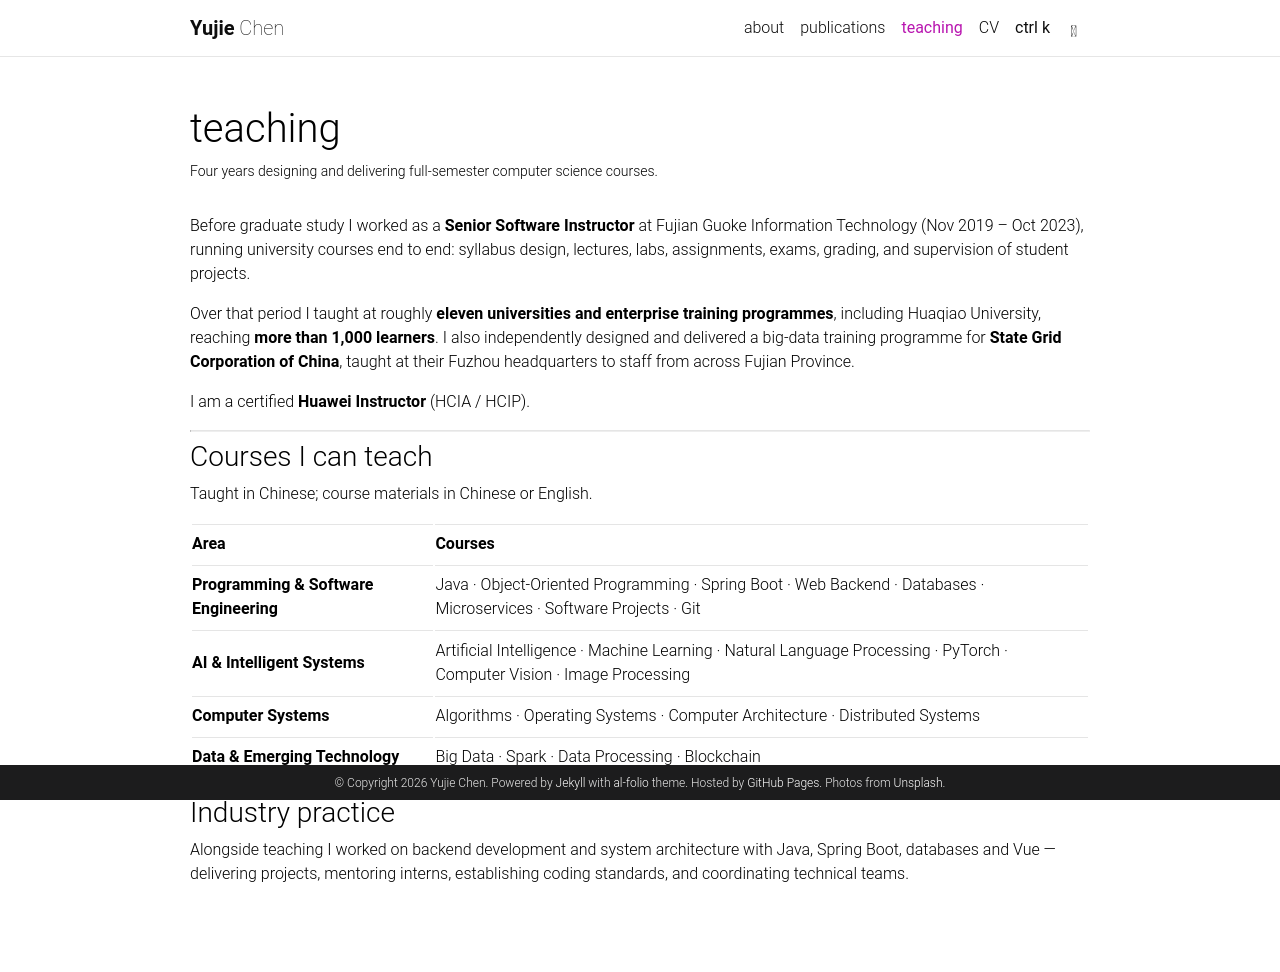

repository: chenyujiedev/chenyujiedev.github.io · page: teaching/index.html · generator: jekyll

---
layout: page
permalink: /teaching/
title: teaching
description: Four years designing and delivering full-semester computer science courses.
nav: true
nav_order: 4
---

Before graduate study I worked as a **Senior Software Instructor** at Fujian Guoke Information
Technology (Nov 2019 – Oct 2023), running university courses end to end: syllabus design, lectures,
labs, assignments, exams, grading, and supervision of student projects.

Over that period I taught at roughly **eleven universities and enterprise training programmes**,
including Huaqiao University, reaching **more than 1,000 learners**. I also independently designed and
delivered a big-data training programme for **State Grid Corporation of China**, taught at their
Fuzhou headquarters to staff from across Fujian Province.

I am a certified **Huawei Instructor** (HCIA / HCIP).

---

### Courses I can teach

Taught in Chinese; course materials in Chinese or English.

| Area | Courses |
| :--- | :--- |
| **Programming & Software Engineering** | Java · Object-Oriented Programming · Spring Boot · Web Backend · Databases · Microservices · Software Projects · Git |
| **AI & Intelligent Systems** | Artificial Intelligence · Machine Learning · Natural Language Processing · PyTorch · Computer Vision · Image Processing |
| **Computer Systems** | Algorithms · Operating Systems · Computer Architecture · Distributed Systems |
| **Data & Emerging Technology** | Big Data · Spark · Data Processing · Blockchain |

---

### Industry practice

Alongside teaching I worked on backend development and system architecture with Java, Spring Boot,
databases and Vue — delivering projects, mentoring interns, establishing coding standards, and
coordinating technical teams.
